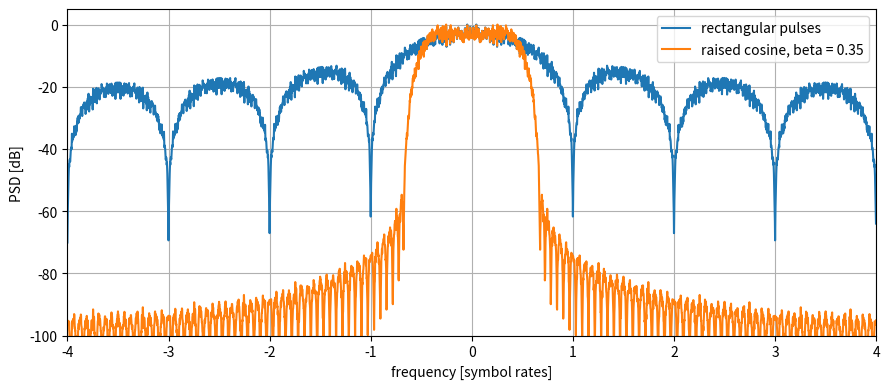
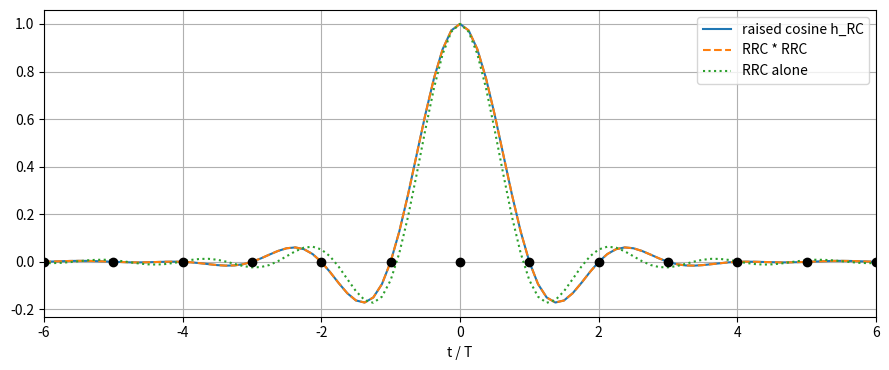
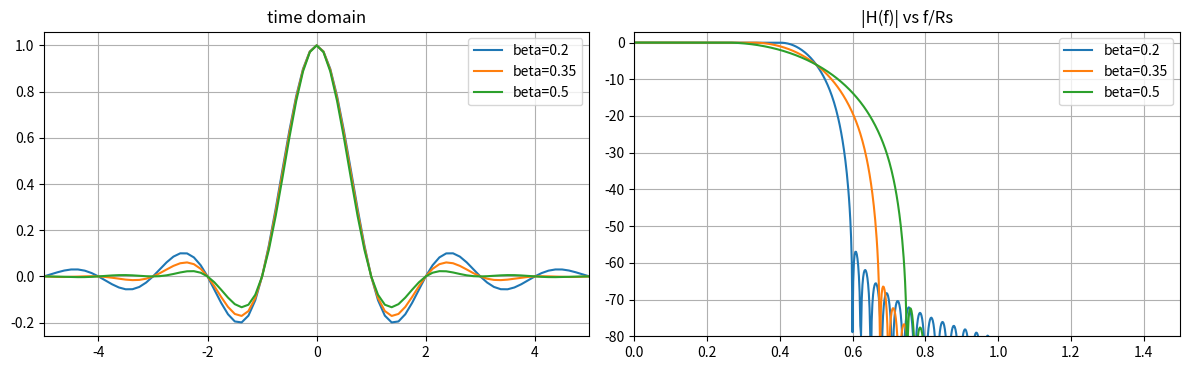
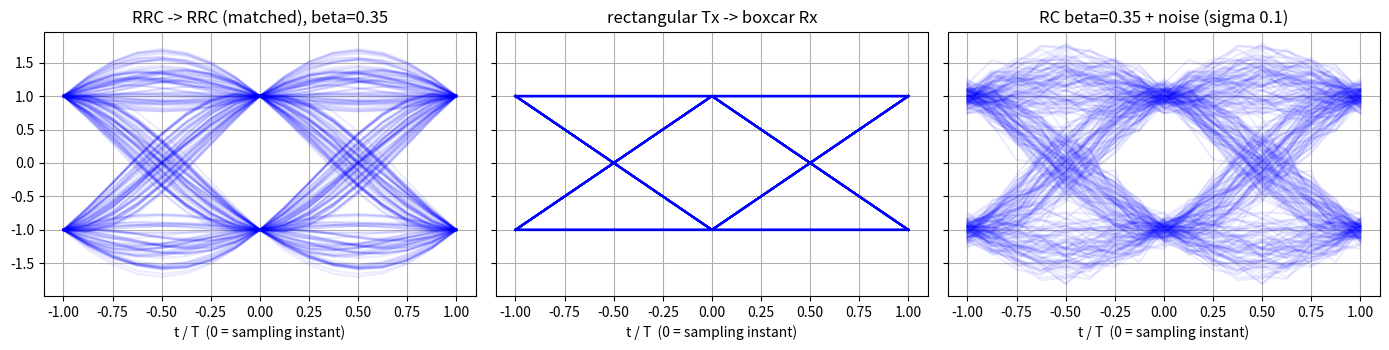

The matplotlib source for these figures, in order:
import numpy as np
import matplotlib.pyplot as plt

rng = np.random.default_rng(7)
nsym = 4000
sps = 8
a = rng.choice([-1.0, 1.0], nsym)

def rc_taps(beta, sps, span):
    """Raised cosine, peak 1 at centre, span symbols each side."""
    t = np.arange(-span * sps, span * sps + 1) / sps
    h = np.zeros_like(t)
    for i, ti in enumerate(t):
        if abs(ti) < 1e-12:
            h[i] = 1.0
        elif beta > 0 and abs(abs(ti) - 1 / (2 * beta)) < 1e-9:
            h[i] = (np.pi / 4) * np.sinc(1 / (2 * beta))
        else:
            h[i] = np.sinc(ti) * np.cos(np.pi * beta * ti) / (1 - (2 * beta * ti) ** 2)
    return h

def rrc_taps(beta, sps, span):
    """Root raised cosine normalised to unit energy."""
    t = np.arange(-span * sps, span * sps + 1) / sps
    h = np.zeros_like(t)
    for i, ti in enumerate(t):
        if abs(ti) < 1e-12:
            h[i] = 1 - beta + 4 * beta / np.pi
        elif beta > 0 and abs(abs(ti) - 1 / (4 * beta)) < 1e-9:
            h[i] = (beta / np.sqrt(2)) * ((1 + 2 / np.pi) * np.sin(np.pi / (4 * beta)) + (1 - 2 / np.pi) * np.cos(np.pi / (4 * beta)))
        else:
            num = np.sin(np.pi * ti * (1 - beta)) + 4 * beta * ti * np.cos(np.pi * ti * (1 + beta))
            den = np.pi * ti * (1 - (4 * beta * ti) ** 2)
            h[i] = num / den
    return h / np.sqrt(np.sum(h ** 2))

up = np.zeros(nsym * sps); up[::sps] = a
x_rect = np.repeat(a, sps)
x_rc = np.convolve(up, rc_taps(0.35, sps, 8))

def psd_db(x, nfft=4096):
    segs = [x[i:i + nfft] * np.hanning(nfft) for i in range(0, len(x) - nfft, nfft // 2)]
    P = np.mean([np.abs(np.fft.fftshift(np.fft.fft(s))) ** 2 for s in segs], axis=0)
    return 10 * np.log10(P / P.max())

f = np.fft.fftshift(np.fft.fftfreq(4096)) * sps      # frequency in units of the symbol rate
plt.figure(figsize=(9, 4))
plt.plot(f, psd_db(x_rect), label="rectangular pulses")
plt.plot(f, psd_db(x_rc), label="raised cosine, beta = 0.35")
plt.xlim(-4, 4); plt.ylim(-100, 5); plt.xlabel("frequency [symbol rates]"); plt.ylabel("PSD [dB]")
plt.legend(); plt.grid(True); plt.tight_layout(); plt.show()

sps = 8; beta = 0.35; span = 16
rc = rc_taps(beta, sps, span)
rrc = rrc_taps(beta, sps, span)
pair = np.convolve(rrc, rrc)                 # length 2*len-1, centre at index len-1
c = len(rrc) - 1
print("centre value of rrc*rrc (unit energy -> 1):", round(pair[c], 6))
idx = c + sps * np.arange(-6, 7)
print("samples at multiples of T:", np.round(pair[idx], 5))
print("max |ISI| over +-1..+8 symbols:", np.max(np.abs(pair[c + sps * np.r_[1:9]])))

t = (np.arange(len(rc)) - span * sps) / sps
plt.figure(figsize=(9, 3.8))
plt.plot(t, rc / rc.max(), label="raised cosine h_RC")
plt.plot(np.arange(len(pair)) / sps - (len(rrc) - 1) / sps, pair / pair.max(), "--", label="RRC * RRC")
plt.plot(t, rrc / rrc.max(), ":", label="RRC alone")
plt.stem(np.arange(-6, 7), np.zeros(13), linefmt="k:", markerfmt="ko", basefmt=" ")
plt.xlim(-6, 6); plt.xlabel("t / T"); plt.legend(); plt.grid(True); plt.tight_layout(); plt.show()

fig, ax = plt.subplots(1, 2, figsize=(12, 3.8))
for beta_ in (0.2, 0.35, 0.5):
    h = rc_taps(beta_, 8, 16)
    t = (np.arange(len(h)) - 16 * 8) / 8
    ax[0].plot(t, h, label=f"beta={beta_}")
    H = np.abs(np.fft.fftshift(np.fft.fft(h, 4096)))
    f = np.fft.fftshift(np.fft.fftfreq(4096)) * 8
    ax[1].plot(f, 20 * np.log10(H / H.max() + 1e-12), label=f"beta={beta_}")
ax[0].set_xlim(-5, 5); ax[0].set_title("time domain"); ax[0].legend(); ax[0].grid(True)
ax[1].set_xlim(0, 1.5); ax[1].set_ylim(-80, 3); ax[1].set_title("|H(f)| vs f/Rs"); ax[1].legend(); ax[1].grid(True)
plt.tight_layout(); plt.show()

def eye_traces(y, sps, offset, ntrace=300):
    """Windows of 2 symbols (2*sps+1 points) starting at offset, offset+sps, ..."""
    out, start = [], offset
    while start + 2 * sps + 1 <= len(y) and len(out) < ntrace:
        out.append(y[start:start + 2 * sps + 1])
        start += sps
    return out

def eye_plot(ax, y, delay, title, skip_symbols=60):
    # the ideal sampling instant of symbol k is at index delay + k*sps; put it in the MIDDLE of the window
    offset = (delay - sps) % sps + skip_symbols * sps
    for tr in eye_traces(y, sps, offset):
        ax.plot(np.arange(len(tr)) / sps - 1, tr, "b", alpha=0.08)
    ax.set_title(title); ax.set_xlabel("t / T  (0 = sampling instant)"); ax.grid(True)

taps = rrc_taps(0.35, sps, 8)
y_rrc = np.convolve(np.convolve(up, taps), taps)                    # RRC -> RRC (matched) = RC
y_rect = np.convolve(np.repeat(a, sps), np.ones(sps) / sps)          # rectangular Tx -> boxcar Rx
y_rcn = np.convolve(up, rc_taps(0.35, sps, 8)) + 0.1 * rng.standard_normal(len(up) + 16 * sps)

fig, ax = plt.subplots(1, 3, figsize=(14, 3.6), sharey=True)
eye_plot(ax[0], y_rrc, 16 * sps, "RRC -> RRC (matched), beta=0.35")
eye_plot(ax[1], y_rect, sps - 1, "rectangular Tx -> boxcar Rx")
eye_plot(ax[2], y_rcn, 8 * sps, "RC beta=0.35 + noise (sigma 0.1)")
plt.tight_layout(); plt.show()

def rc_val(t, beta):
    t = np.asarray(t, float)
    out = np.empty_like(t)
    for i, ti in enumerate(t):
        if abs(ti) < 1e-12: out[i] = 1.0
        elif abs(abs(ti) - 1 / (2 * beta)) < 1e-9: out[i] = (np.pi / 4) * np.sinc(1 / (2 * beta))
        else: out[i] = np.sinc(ti) * np.cos(np.pi * beta * ti) / (1 - (2 * beta * ti) ** 2)
    return out

for beta_ in (0.2, 0.35, 0.5, 1.0):
    taus = np.linspace(0, 0.5, 11)
    heights = []
    for tau in taus:
        m = np.arange(-20, 21)
        h = rc_val(tau + m, beta_)
        h0 = rc_val(np.array([tau]), beta_)[0]
        heights.append(2 * (h0 - (np.sum(np.abs(h)) - abs(h0))))
    print(f"beta={beta_:4.2f}  worst-case eye height at tau/T = 0, 0.1, 0.2, 0.3, 0.4, 0.5:",
          np.round([heights[i] for i in (0, 2, 4, 6, 8, 10)], 3))
